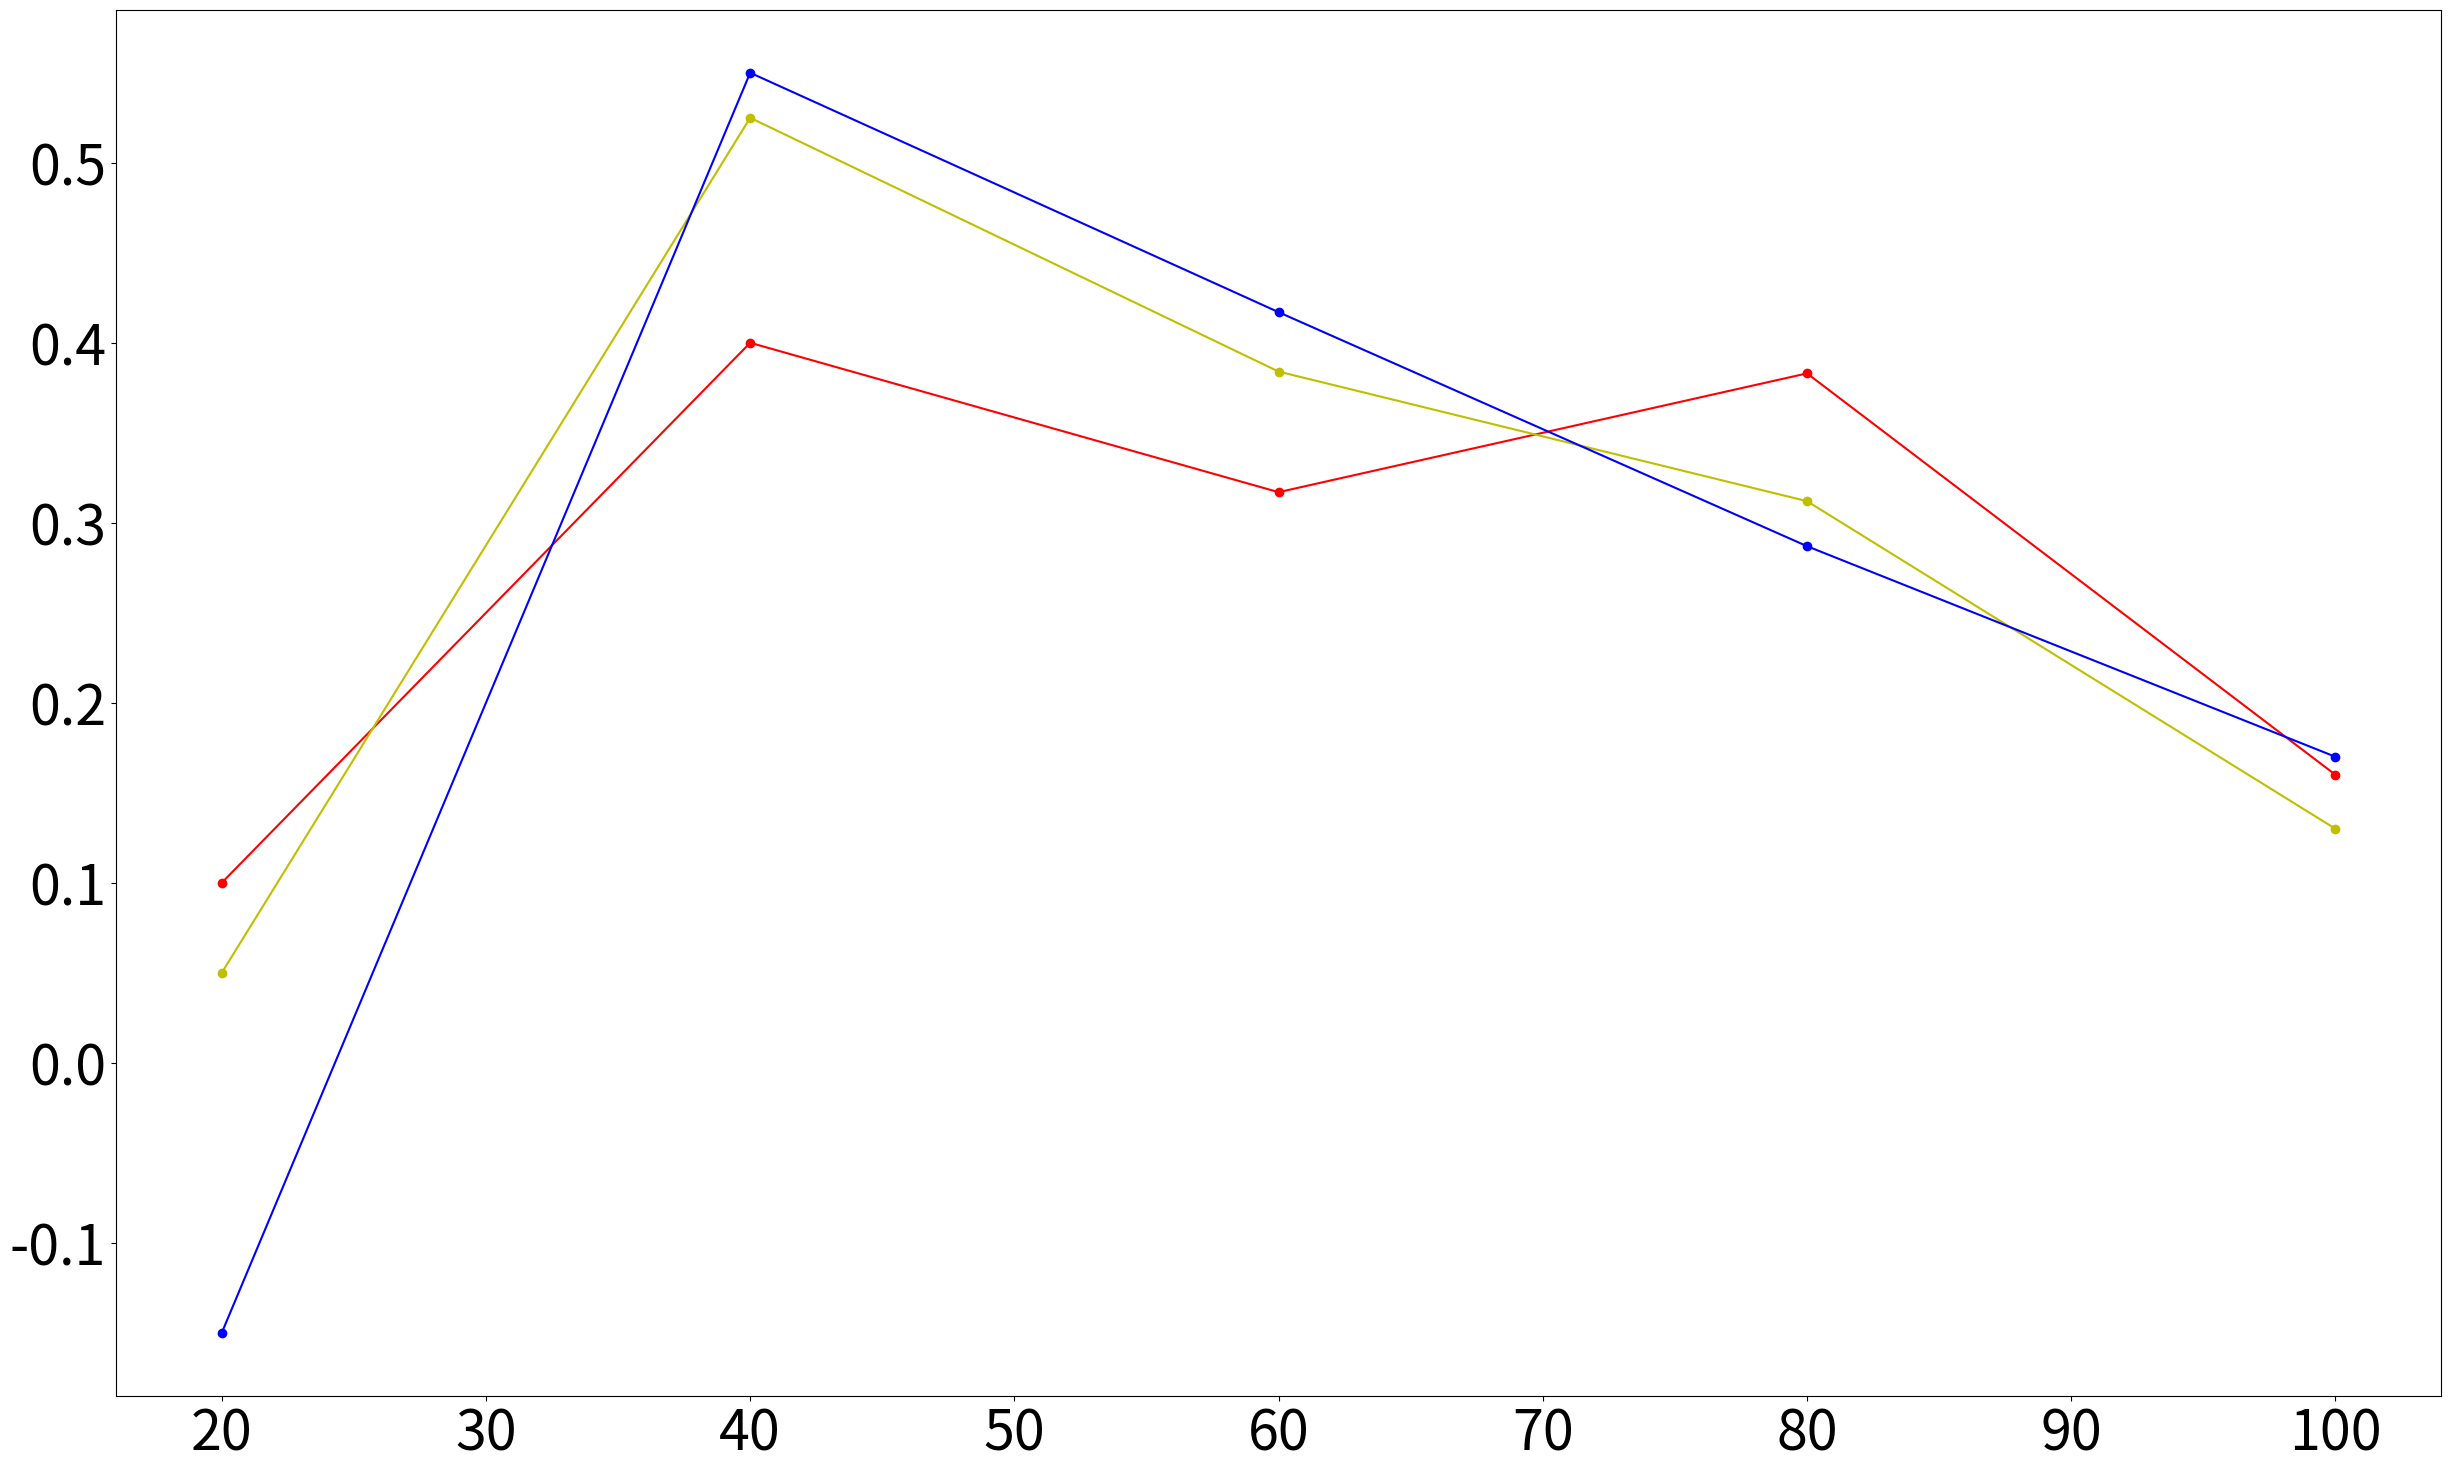

Source code (Python):
import numpy as np
import matplotlib.pyplot as plt

plt.figure(figsize=(30,18))
plt.tick_params(axis='both',which='both',labelsize=40)

x=[20,40,60,80,100]
y8=[0.1,0.4,0.317,0.383,0.16]
y6=[0.05,0.525,0.384,0.312,0.13]
y4=[-0.15,0.55,0.417,0.287,0.17]

x=np.array(x)
y8=np.array(y8)
y6=np.array(y6)
y4=np.array(y4)

plt.plot(x,y8,color='r',marker='o')
plt.plot(x,y6,color='y',marker='o')
plt.plot(x,y4,color='b',marker='o')

plt.savefig('对比.png')
plt.show()